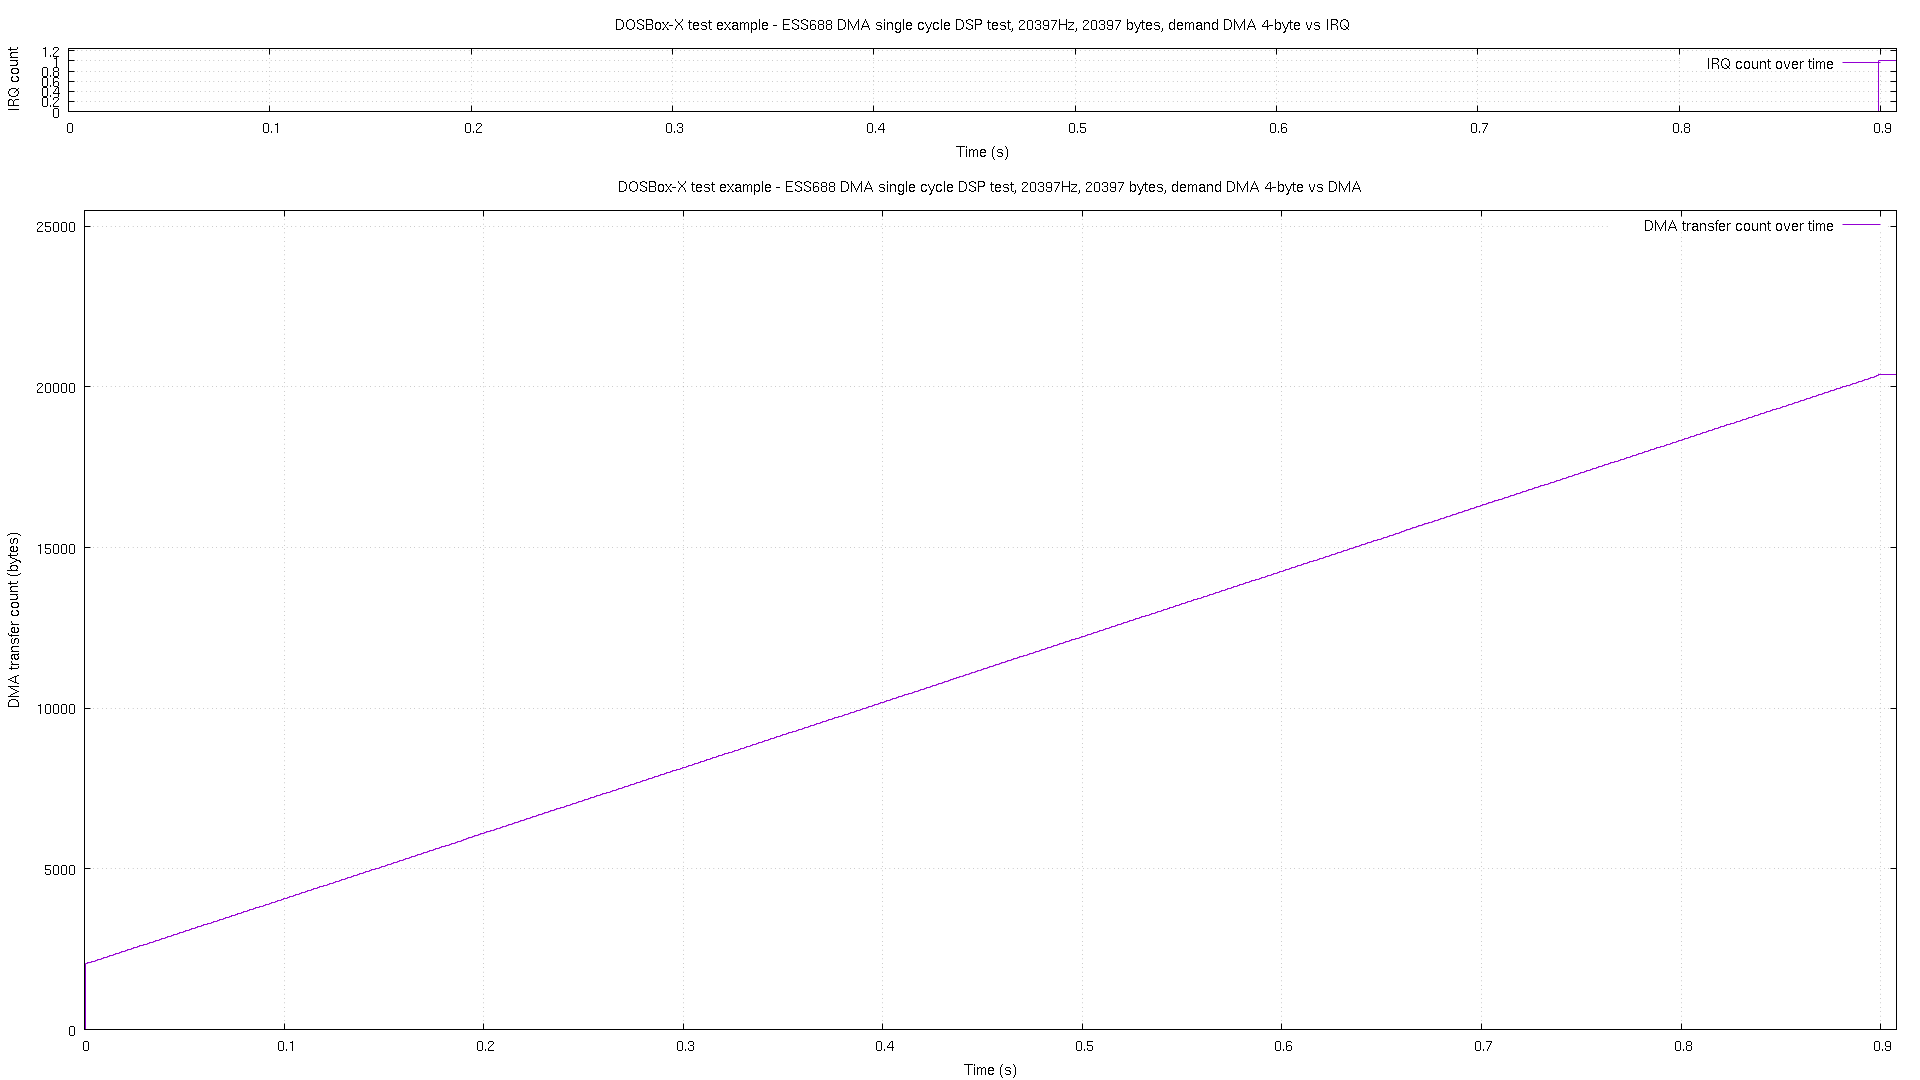

Data behind this chart, as committed beside it:
# pos, time, irq
0, 2.8e-05, 0
2048, 0.000692, 0
2070, 0.001692, 0
2090, 0.002692, 0
2111, 0.003692, 0
2131, 0.004691, 0
2151, 0.00569, 0
2172, 0.00669, 0
2192, 0.00769, 0
2212, 0.008689, 0
2233, 0.009689, 0
2253, 0.01069, 0
2274, 0.01169, 0
2294, 0.01269, 0
2315, 0.01369, 0
2335, 0.01469, 0
2355, 0.01569, 0
2376, 0.01669, 0
2396, 0.01769, 0
2416, 0.01869, 0
2437, 0.01969, 0
2457, 0.02069, 0
2478, 0.02169, 0
2498, 0.02269, 0
2518, 0.02369, 0
2539, 0.02469, 0
2559, 0.02569, 0
2580, 0.02669, 0
2600, 0.02769, 0
2620, 0.02869, 0
2641, 0.02969, 0
2661, 0.03069, 0
2682, 0.03169, 0
2702, 0.03269, 0
2722, 0.03368, 0
2743, 0.03469, 0
2763, 0.03569, 0
2784, 0.03669, 0
2804, 0.03769, 0
2824, 0.03869, 0
2845, 0.03969, 0
2865, 0.04069, 0
2886, 0.04169, 0
2906, 0.04269, 0
2926, 0.04369, 0
2947, 0.04469, 0
2967, 0.04569, 0
2987, 0.04669, 0
3008, 0.04769, 0
3028, 0.04869, 0
3049, 0.04969, 0
3069, 0.05069, 0
3090, 0.05169, 0
3110, 0.05269, 0
3130, 0.05369, 0
3151, 0.05469, 0
3171, 0.05569, 0
3191, 0.05669, 0
3212, 0.05769, 0
3232, 0.05869, 0
... 842 more rows
